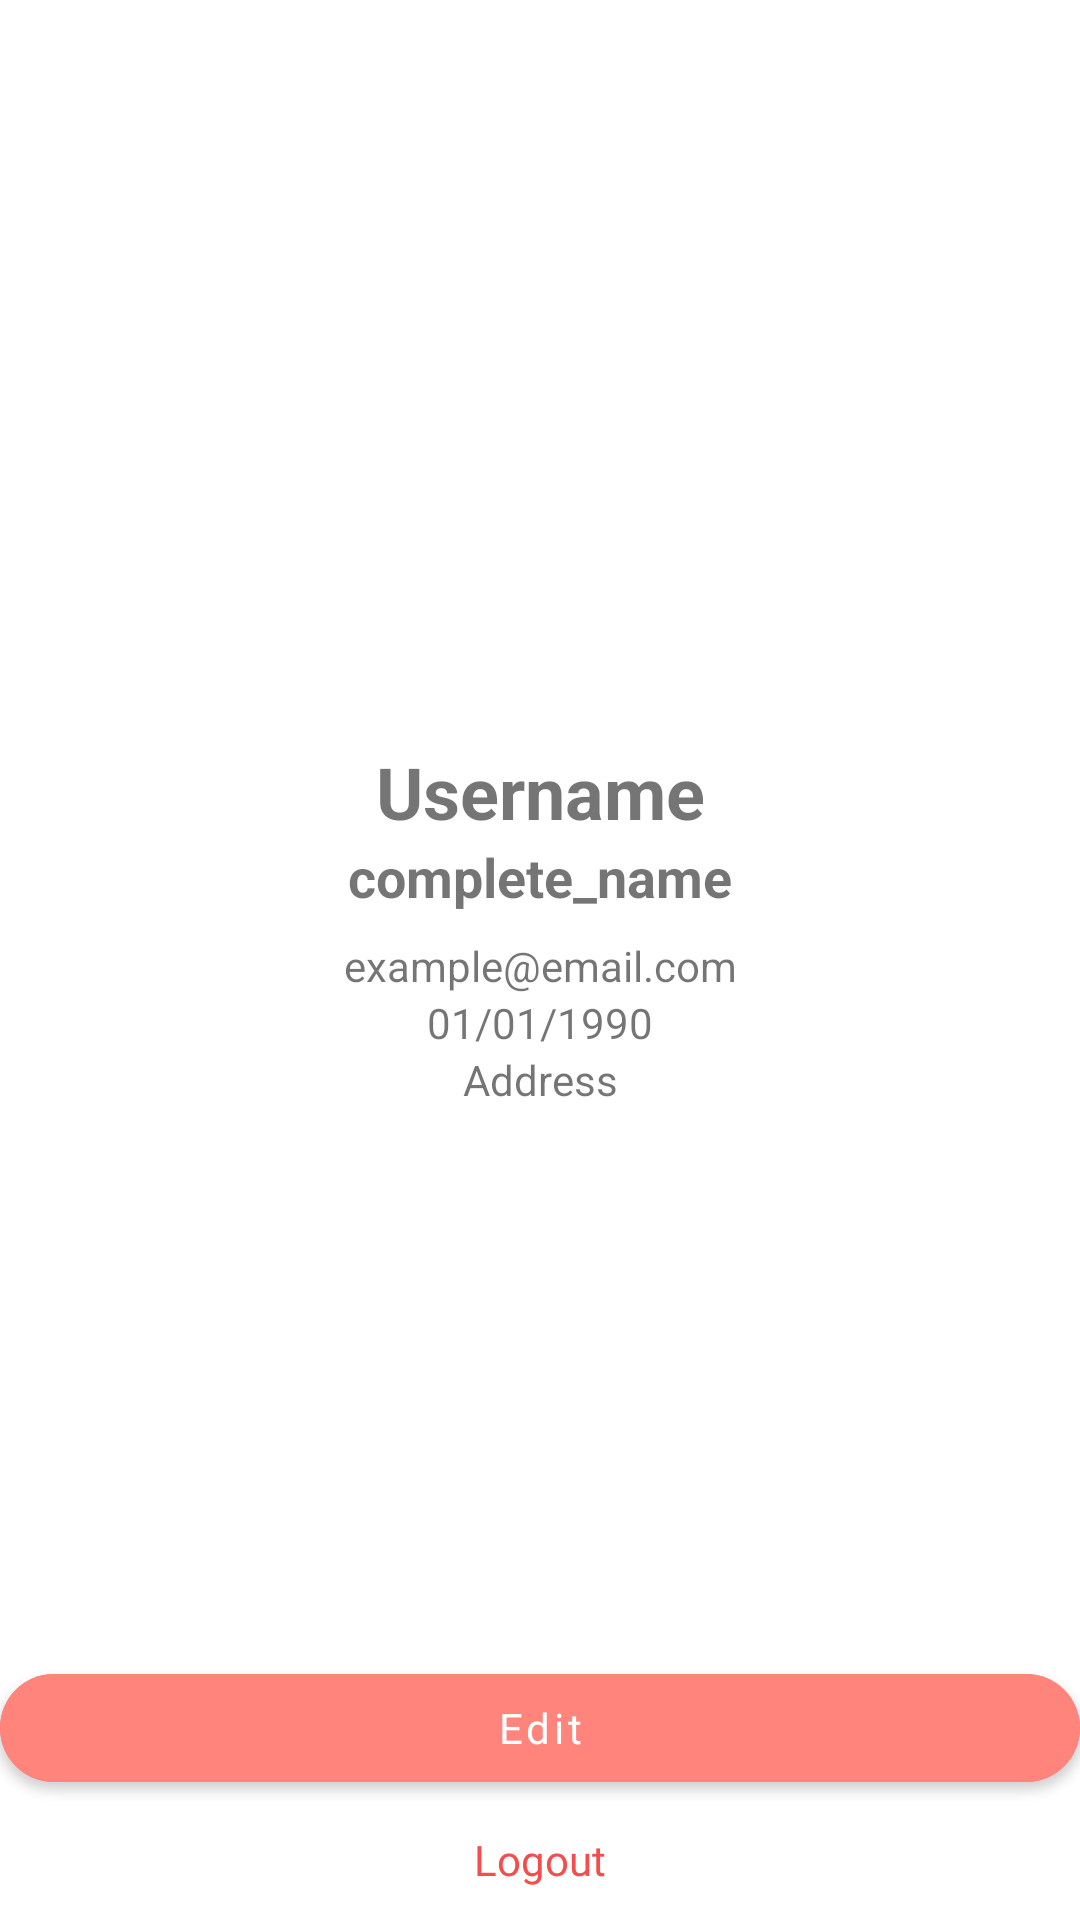

Here is an Android app screen rendered from its layout file. Give the layout XML and the strings, colors and styles it references.
<!-- AndroidManifest.xml: application theme Theme.ChallengeLima -->
<!-- res/layout/fragment_profile.xml -->
<?xml version="1.0" encoding="utf-8"?>
<LinearLayout android:orientation="vertical"
    android:layout_margin="30dp"
    xmlns:android="http://schemas.android.com/apk/res/android"
    xmlns:tools="http://schemas.android.com/tools"
    android:layout_width="match_parent"
    android:layout_height="match_parent"
    tools:context=".fragment_main.ProfileFragment"
    xmlns:app="http://schemas.android.com/apk/res-auto">

    <LinearLayout
        android:layout_width="match_parent"
        android:layout_height="0dp"
        android:layout_weight="1"
        android:orientation="vertical"
        android:gravity="center">

        <com.google.android.material.card.MaterialCardView
            android:layout_width="wrap_content"
            android:layout_height="wrap_content"
            app:cardCornerRadius="300dp"
            app:cardElevation="0dp"
            android:layout_marginBottom="15dp">

            <ImageView
                android:id="@+id/iv_image_detail"
                android:layout_width="150dp"
                android:layout_height="150dp"
                android:src="@drawable/ic_logo"/>

        </com.google.android.material.card.MaterialCardView>

        <TextView
            android:id="@+id/tv_username_detail"
            android:layout_width="match_parent"
            android:layout_height="wrap_content"
            android:text="Username"
            android:textStyle="bold"
            android:textSize="24sp"
            android:textAlignment="center"/>

        <TextView
            android:id="@+id/tv_complete_name"
            android:layout_width="match_parent"
            android:layout_height="wrap_content"
            android:text="complete_name"
            android:textSize="18sp"
            android:textStyle="bold"
            android:textAlignment="center"/>

        <TextView
            android:id="@+id/tv_email_detail"
            android:layout_width="match_parent"
            android:layout_height="wrap_content"
            android:text="example@email.com"
            android:textAlignment="center"
            android:layout_marginTop="8dp"/>

        <TextView
            android:id="@+id/tv_date_of_birth"
            android:layout_width="match_parent"
            android:layout_height="wrap_content"
            android:text="01/01/1990"
            android:textAlignment="center"/>

        <TextView
            android:id="@+id/tv_address"
            android:layout_width="match_parent"
            android:layout_height="wrap_content"
            android:text="Address"
            android:textAlignment="center"/>

        <View
            android:layout_width="match_parent"
            android:layout_height="100dp"/>

    </LinearLayout>

    <com.google.android.material.button.MaterialButton
        android:id="@+id/btn_goto_edit_profile"
        android:layout_width="match_parent"
        android:layout_height="wrap_content"
        android:text="Edit"
        app:cornerRadius="20dp"
        android:fontFamily="@font/product_sans_bold"
        android:textAllCaps="false"
        android:backgroundTint="@color/main"/>

    <TextView
        android:id="@+id/btn_logout"
        android:layout_width="wrap_content"
        android:layout_height="40dp"
        android:text="Logout"
        android:textAlignment="center"
        android:layout_gravity="center"
        android:gravity="center"
        android:fontFamily="@font/product_sans_bold"
        android:textColor="#F44D4D"/>

</LinearLayout>
<!-- resources referenced by this layout -->
<resources>
  <color name="main">#FF847C</color>
  <style name="Theme.ChallengeLima" parent="Theme.MaterialComponents.DayNight.NoActionBar">
          
  
          <item name="colorPrimary">@color/main</item>
          <item name="colorPrimaryVariant">@color/purple_700</item>
          <item name="colorOnPrimary">@color/white</item>
          
          <item name="colorSecondary">@color/teal_200</item>
          <item name="colorSecondaryVariant">@color/teal_700</item>
          <item name="colorOnSecondary">@color/black</item>
          
          <item name="android:statusBarColor" tools:targetApi="l">@color/main</item>
          
          <item name="android:textColorTertiaryInverse">@color/white</item>
      </style>
  <color name="purple_700">#FF3700B3</color>
  <color name="white">#FFFFFFFF</color>
  <color name="teal_200">#FF03DAC5</color>
  <color name="teal_700">#FF018786</color>
  <color name="black">#FF000000</color>
</resources>
